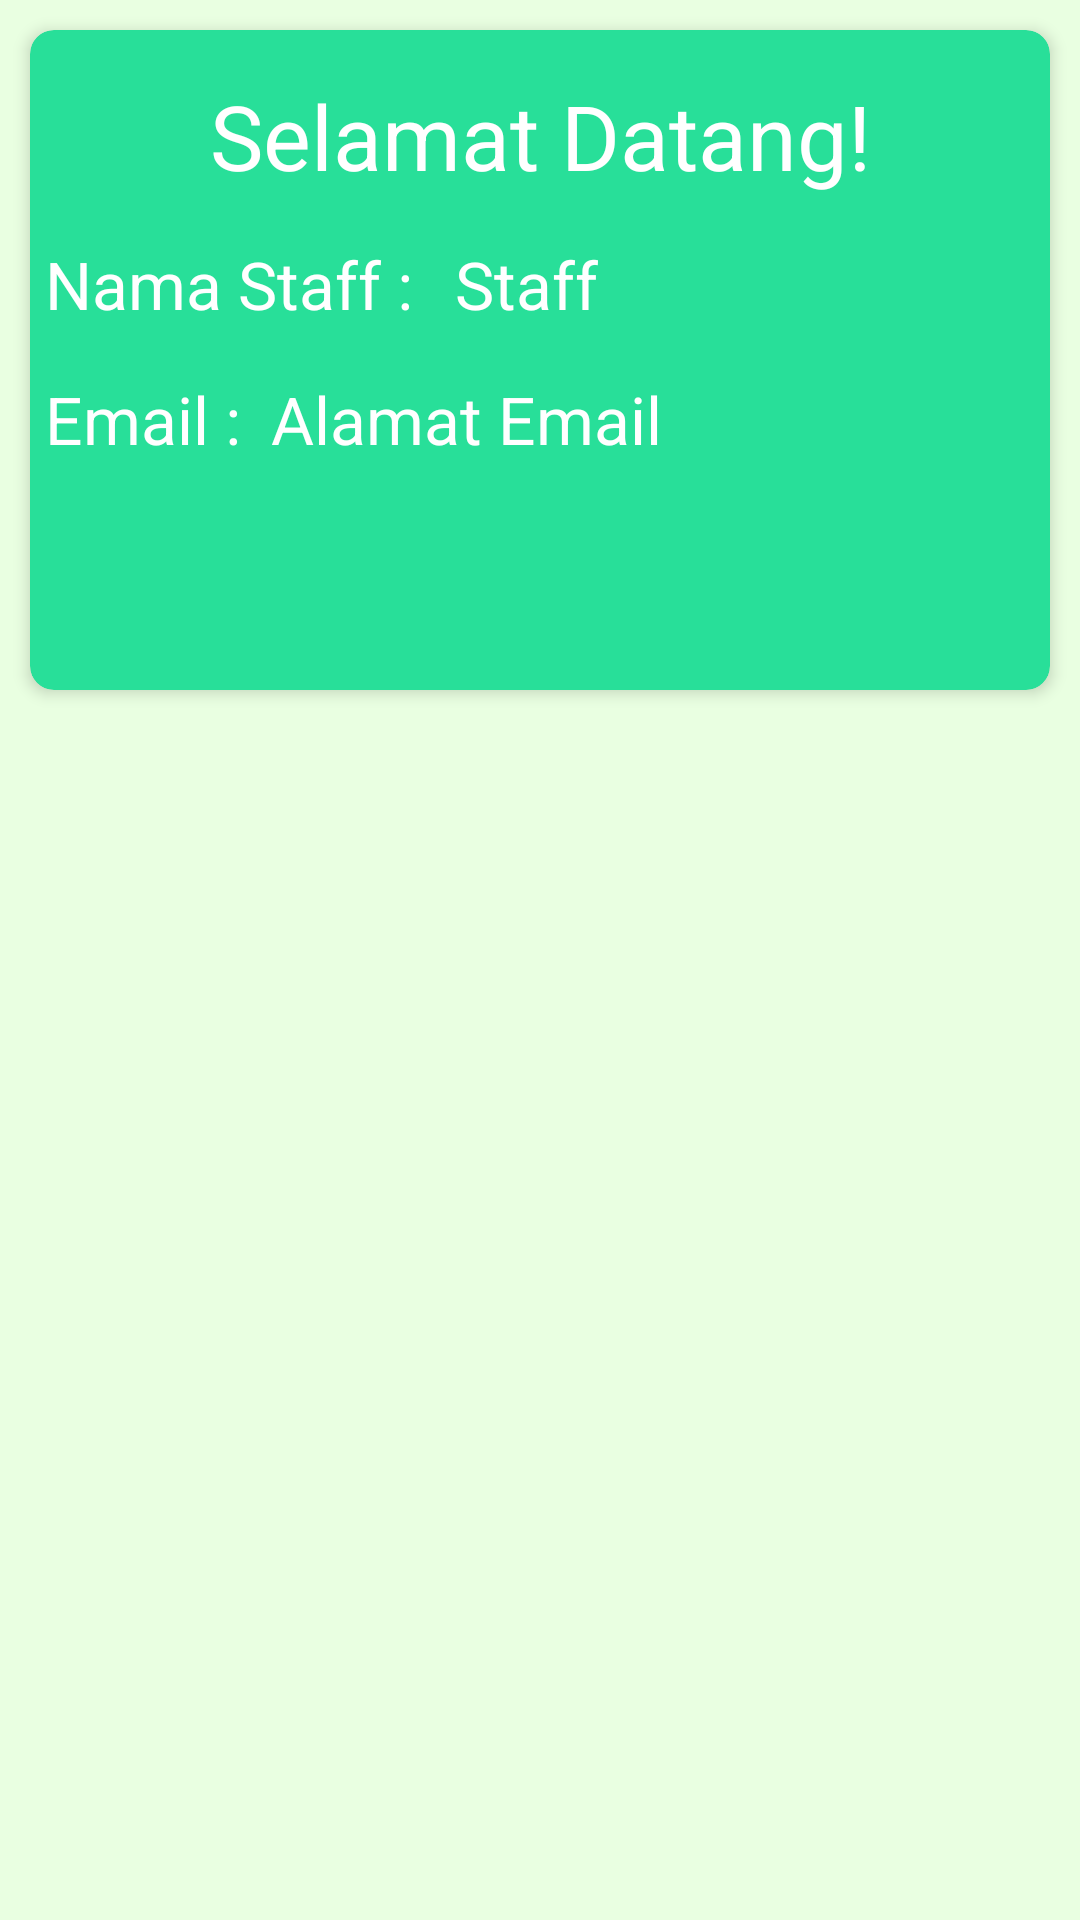

The Android layout XML behind this screen, and the referenced resources:
<!-- AndroidManifest.xml: application theme Theme.KlinikHijauPutih -->
<!-- res/layout/activity_home.xml -->
<?xml version="1.0" encoding="utf-8"?>
<androidx.drawerlayout.widget.DrawerLayout xmlns:android="http://schemas.android.com/apk/res/android"
    xmlns:app="http://schemas.android.com/apk/res-auto"
    xmlns:tools="http://schemas.android.com/tools"
    android:id="@+id/drawerLayout"
    android:layout_width="match_parent"
    android:layout_height="match_parent"
    android:background="#E9FFE1"
    tools:context=".HomeActivity">

    <LinearLayout
        android:layout_width="match_parent"
        android:layout_height="match_parent">

        <androidx.cardview.widget.CardView
            android:id="@+id/cardViewStaff"
            android:layout_width="match_parent"
            android:layout_height="220dp"
            android:layout_margin="10dp"
            android:backgroundTint="@color/color_main"
            app:cardCornerRadius="8dp"
            app:cardElevation="3dp">

            <TextView
                android:id="@+id/txt_selamat_dtg"
                android:layout_width="match_parent"
                android:layout_height="wrap_content"
                android:layout_marginTop="15dp"
                android:gravity="center"
                android:text="Selamat Datang!"
                android:textColor="@android:color/white"
                android:textSize="30sp" />

            <RelativeLayout
                android:layout_width="match_parent"
                android:layout_height="wrap_content"
                android:layout_marginTop="70dp">

            <TextView
                android:id="@+id/namaStaff"
                android:layout_width="wrap_content"
                android:layout_height="wrap_content"
                android:layout_marginLeft="5dp"
                android:text="Nama Staff :"
                android:textColor="@android:color/white"
                android:textSize="22sp" />

            <TextView
                android:id="@+id/Staff"
                android:layout_toRightOf="@id/namaStaff"
                android:layout_width="wrap_content"
                android:layout_height="wrap_content"
                android:layout_marginLeft="14dp"
                android:text="Staff"
                android:textColor="@android:color/white"
                android:textSize="22sp" />

            </RelativeLayout>

            <RelativeLayout
                android:layout_width="match_parent"
                android:layout_height="wrap_content"
                android:layout_marginTop="115dp">

            <TextView
                android:id="@+id/emailStaff"
                android:layout_width="wrap_content"
                android:layout_height="wrap_content"
                android:layout_marginLeft="5dp"
                android:text="Email :"
                android:textColor="@android:color/white"
                android:textSize="22sp" />


            <TextView
                android:id="@+id/email_staff"
                android:layout_toRightOf="@id/emailStaff"
                android:layout_width="wrap_content"
                android:layout_height="wrap_content"
                android:layout_marginLeft="10dp"
                android:text="Alamat Email"
                android:textColor="@android:color/white"
                android:textSize="22sp" />

            </RelativeLayout>

        </androidx.cardview.widget.CardView>

    </LinearLayout>

    <com.google.android.material.navigation.NavigationView
        android:id="@+id/nav_view"
        android:layout_width="wrap_content"
        android:layout_height="match_parent"
        android:layout_gravity="start"
        app:menu="@menu/nav_menu">

    </com.google.android.material.navigation.NavigationView>

</androidx.drawerlayout.widget.DrawerLayout>
<!-- resources referenced by this layout -->
<resources>
  <color name="color_main">#28df99</color>
  <style name="Theme.KlinikHijauPutih" parent="Theme.AppCompat.Light.DarkActionBar">
          
          <item name="colorPrimary">@color/color_main</item>
          <item name="colorPrimaryVariant">@color/black</item>
          <item name="colorOnPrimary">@color/white</item>
          
          <item name="colorSecondary">@color/teal_200</item>
          <item name="colorSecondaryVariant">@color/teal_700</item>
          <item name="colorOnSecondary">@color/black</item>
          
          <item name="android:statusBarColor" tools:targetApi="l">?attr/colorPrimaryVariant</item>
          
      </style>
  <color name="black">#FF000000</color>
  <color name="white">#FFFFFFFF</color>
  <color name="teal_200">#FF03DAC5</color>
  <color name="teal_700">#FF018786</color>
</resources>
